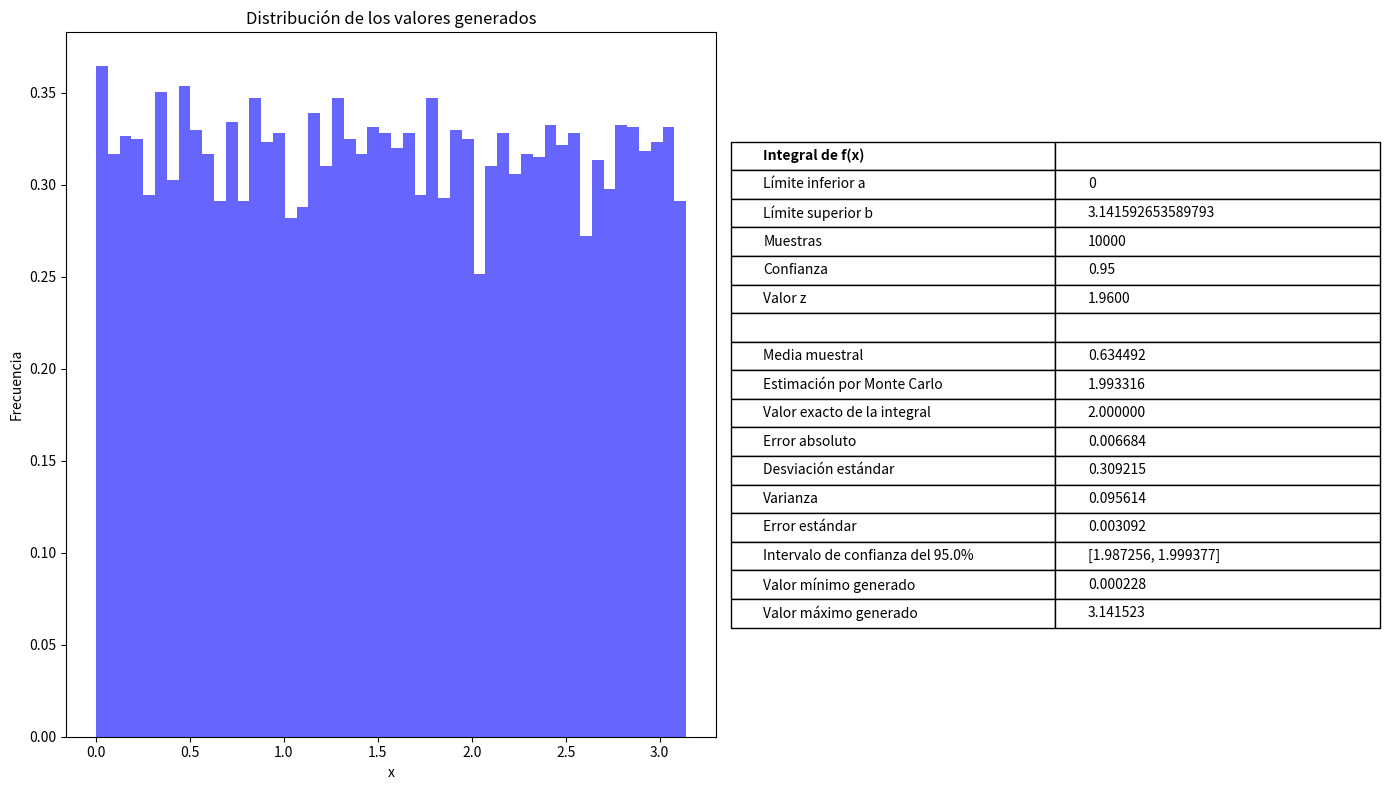

Write Python code to recreate this figure.
import numpy as np
import matplotlib.pyplot as plt
from scipy.integrate import quad
from scipy.stats import norm

def obtener_valor_z(confianza):
    """
    Calcula el valor z para un nivel de confianza dado.
    
    Args:
        confianza (float): Nivel de confianza deseado (entre 0 y 1)
    
    Returns:
        float: Valor z correspondiente al nivel de confianza
    """
    return norm.ppf((1 + confianza) / 2)

# Fijar la semilla para reproducibilidad
np.random.seed(0)
 
# Definir la función a evaluar
def f(x):
    return np.sin(x)
 
# Número de puntos aleatorios
n = 10000
 
# Generar números aleatorios en el intervalo [0, π]
a, b = 0, np.pi
datos = np.random.uniform(a, b, n)
volumen = b - a
confianza = 0.95
 
# Evaluar los puntos en la función
evaluados = f(datos)
 
# Calcular estadísticas sobre los valores evaluados
media = np.mean(evaluados)
integral = media * volumen
desv_estandar = np.std(evaluados, ddof=1)
error_estandar = desv_estandar / np.sqrt(n)
varianza = np.var(evaluados, ddof=1)
z = obtener_valor_z(confianza)
 
# Calcular la integral exacta para comparar
integral_exacta, _ = quad(f, a, b)

# Crear una figura con dos subplots: uno para el histograma y otro para la tabla
fig = plt.figure(figsize=(14, 8))
gs = fig.add_gridspec(1, 2, width_ratios=[1, 1])

# Subplot para el histograma
ax1 = fig.add_subplot(gs[0])
ax1.hist(datos, bins=50, alpha=0.6, color='b', density=True)
ax1.set_title("Distribución de los valores generados")
ax1.set_xlabel("x")
ax1.set_ylabel("Frecuencia")

# Subplot para la tabla de resultados
ax2 = fig.add_subplot(gs[1])
ax2.axis('off')  # Ocultar ejes

# Datos para la tabla
tabla_datos = [
    ["Integral de f(x)", ""],
    ["Límite inferior a", f"{a}"],
    ["Límite superior b", f"{b}"],
    ["Muestras", f"{n}"],
    ["Confianza", f"{confianza}"],
    ["Valor z", f"{z:.4f}"],
    ["", ""],
    ["Media muestral", f"{media:.6f}"],
    ["Estimación por Monte Carlo", f"{integral:.6f}"],
    ["Valor exacto de la integral", f"{integral_exacta:.6f}"],
    ["Error absoluto", f"{abs(integral - integral_exacta):.6f}"],
    ["Desviación estándar", f"{desv_estandar:.6f}"],
    ["Varianza", f"{varianza:.6f}"],
    ["Error estándar", f"{error_estandar:.6f}"],
    ["Intervalo de confianza del " + f"{confianza*100}%", f"[{integral - z * error_estandar:.6f}, {integral + z * error_estandar:.6f}]"],
    ["Valor mínimo generado", f"{np.min(datos):.6f}"],
    ["Valor máximo generado", f"{np.max(datos):.6f}"]
]

# Crear la tabla
tabla = ax2.table(
    cellText=tabla_datos,
    loc='center',
    cellLoc='left',
    colWidths=[0.5, 0.5]
)

# Dar formato a la tabla
tabla.auto_set_font_size(False)
tabla.set_fontsize(10)
tabla.scale(1, 1.5)  # Ajustar el tamaño de la tabla

# Añadir una línea de separación después del encabezado
for i in range(len(tabla_datos)):
    if i == 6:  # Después de la fila de separación
        for j in range(2):
            celda = tabla[i, j]
            celda.set_text_props(weight='bold')
    elif i == 0:  # Título
        for j in range(2):
            celda = tabla[i, j]
            celda.set_text_props(weight='bold')

plt.tight_layout()
plt.show()

# Valores de referencia para z según nivel de confianza
# 99,5% = 2,807
# 99% = 2,576
# 97% = 2,968
# 95% = 1,96
# 90% = 1,645
# 80% = 1,282